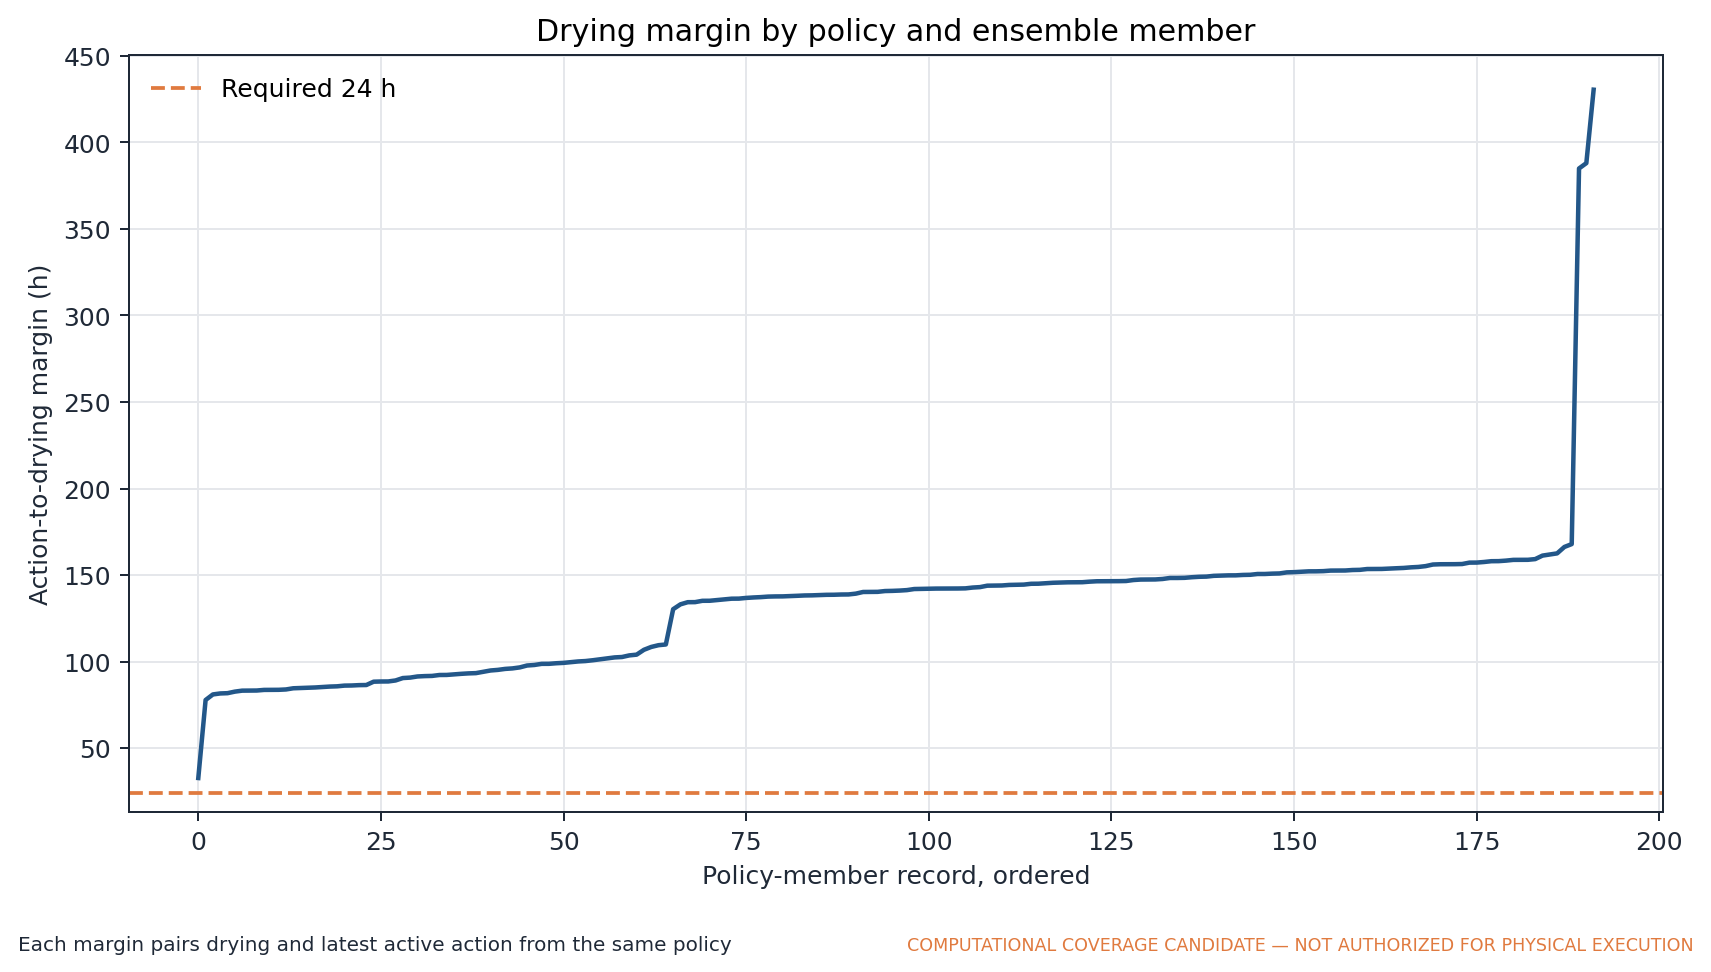

The file beside this chart, header and first rows:
policy, ensemble_member, drying_time_h, latest_active_action_h, action_to_drying_margin_h, required_minimum_margin_h, drying_margin_pass, strategy, dose_design, candidate_id, qualification_candidate_id, canonical_policy_hash, final_verdict, qualification_coverage_gate, qualification_thermal_gate, qualification_information_gate, qualification_nutrition_gate, qualification_sampling_gate, watermark, candidate_only_not_for_physical_executio…
operational_anchor_18C_N76, 0, 192.6, 46.0, 146.6, 24.0, True, II_diagonal_1, N76_all_conservative, 707410af2741165f, 707410af2741165f, 0a015af39a2bee3e071faf8b0125482e58bf7c56…, PASS — READY FOR OWNER PHYSICAL RELEASE …, PASS, PASS, PASS, PASS, PASS, COMPUTATIONAL COVERAGE CANDIDATE — NOT A…, True
cold_early_N76, 0, 191.9, 48.0, 143.9, 24.0, True, II_diagonal_1, N76_all_conservative, 707410af2741165f, 707410af2741165f, 0a015af39a2bee3e071faf8b0125482e58bf7c56…, PASS — READY FOR OWNER PHYSICAL RELEASE …, PASS, PASS, PASS, PASS, PASS, COMPUTATIONAL COVERAGE CANDIDATE — NOT A…, True
warm_late_N76, 0, 175.6, 84.0, 91.61, 24.0, True, II_diagonal_1, N76_all_conservative, 707410af2741165f, 707410af2741165f, 0a015af39a2bee3e071faf8b0125482e58bf7c56…, PASS — READY FOR OWNER PHYSICAL RELEASE …, PASS, PASS, PASS, PASS, PASS, COMPUTATIONAL COVERAGE CANDIDATE — NOT A…, True
operational_anchor_18C_N76, 1, 189, 46.0, 143, 24.0, True, II_diagonal_1, N76_all_conservative, 707410af2741165f, 707410af2741165f, 0a015af39a2bee3e071faf8b0125482e58bf7c56…, PASS — READY FOR OWNER PHYSICAL RELEASE …, PASS, PASS, PASS, PASS, PASS, COMPUTATIONAL COVERAGE CANDIDATE — NOT A…, True
cold_early_N76, 1, 185.8, 48.0, 137.8, 24.0, True, II_diagonal_1, N76_all_conservative, 707410af2741165f, 707410af2741165f, 0a015af39a2bee3e071faf8b0125482e58bf7c56…, PASS — READY FOR OWNER PHYSICAL RELEASE …, PASS, PASS, PASS, PASS, PASS, COMPUTATIONAL COVERAGE CANDIDATE — NOT A…, True
warm_late_N76, 1, 168.9, 84.0, 84.91, 24.0, True, II_diagonal_1, N76_all_conservative, 707410af2741165f, 707410af2741165f, 0a015af39a2bee3e071faf8b0125482e58bf7c56…, PASS — READY FOR OWNER PHYSICAL RELEASE …, PASS, PASS, PASS, PASS, PASS, COMPUTATIONAL COVERAGE CANDIDATE — NOT A…, True
operational_anchor_18C_N76, 2, 205.2, 46.0, 159.2, 24.0, True, II_diagonal_1, N76_all_conservative, 707410af2741165f, 707410af2741165f, 0a015af39a2bee3e071faf8b0125482e58bf7c56…, PASS — READY FOR OWNER PHYSICAL RELEASE …, PASS, PASS, PASS, PASS, PASS, COMPUTATIONAL COVERAGE CANDIDATE — NOT A…, True
cold_early_N76, 2, 202.5, 48.0, 154.5, 24.0, True, II_diagonal_1, N76_all_conservative, 707410af2741165f, 707410af2741165f, 0a015af39a2bee3e071faf8b0125482e58bf7c56…, PASS — READY FOR OWNER PHYSICAL RELEASE …, PASS, PASS, PASS, PASS, PASS, COMPUTATIONAL COVERAGE CANDIDATE — NOT A…, True
warm_late_N76, 2, 185.3, 84.0, 101.3, 24.0, True, II_diagonal_1, N76_all_conservative, 707410af2741165f, 707410af2741165f, 0a015af39a2bee3e071faf8b0125482e58bf7c56…, PASS — READY FOR OWNER PHYSICAL RELEASE …, PASS, PASS, PASS, PASS, PASS, COMPUTATIONAL COVERAGE CANDIDATE — NOT A…, True
operational_anchor_18C_N76, 3, 198.9, 46.0, 152.9, 24.0, True, II_diagonal_1, N76_all_conservative, 707410af2741165f, 707410af2741165f, 0a015af39a2bee3e071faf8b0125482e58bf7c56…, PASS — READY FOR OWNER PHYSICAL RELEASE …, PASS, PASS, PASS, PASS, PASS, COMPUTATIONAL COVERAGE CANDIDATE — NOT A…, True
cold_early_N76, 3, 195.5, 48.0, 147.5, 24.0, True, II_diagonal_1, N76_all_conservative, 707410af2741165f, 707410af2741165f, 0a015af39a2bee3e071faf8b0125482e58bf7c56…, PASS — READY FOR OWNER PHYSICAL RELEASE …, PASS, PASS, PASS, PASS, PASS, COMPUTATIONAL COVERAGE CANDIDATE — NOT A…, True
warm_late_N76, 3, 177.3, 84.0, 93.33, 24.0, True, II_diagonal_1, N76_all_conservative, 707410af2741165f, 707410af2741165f, 0a015af39a2bee3e071faf8b0125482e58bf7c56…, PASS — READY FOR OWNER PHYSICAL RELEASE …, PASS, PASS, PASS, PASS, PASS, COMPUTATIONAL COVERAGE CANDIDATE — NOT A…, True
operational_anchor_18C_N76, 4, 192.4, 46.0, 146.4, 24.0, True, II_diagonal_1, N76_all_conservative, 707410af2741165f, 707410af2741165f, 0a015af39a2bee3e071faf8b0125482e58bf7c56…, PASS — READY FOR OWNER PHYSICAL RELEASE …, PASS, PASS, PASS, PASS, PASS, COMPUTATIONAL COVERAGE CANDIDATE — NOT A…, True
cold_early_N76, 4, 188.3, 48.0, 140.3, 24.0, True, II_diagonal_1, N76_all_conservative, 707410af2741165f, 707410af2741165f, 0a015af39a2bee3e071faf8b0125482e58bf7c56…, PASS — READY FOR OWNER PHYSICAL RELEASE …, PASS, PASS, PASS, PASS, PASS, COMPUTATIONAL COVERAGE CANDIDATE — NOT A…, True
warm_late_N76, 4, 170.1, 84.0, 86.11, 24.0, True, II_diagonal_1, N76_all_conservative, 707410af2741165f, 707410af2741165f, 0a015af39a2bee3e071faf8b0125482e58bf7c56…, PASS — READY FOR OWNER PHYSICAL RELEASE …, PASS, PASS, PASS, PASS, PASS, COMPUTATIONAL COVERAGE CANDIDATE — NOT A…, True
operational_anchor_18C_N76, 5, 204, 46.0, 158, 24.0, True, II_diagonal_1, N76_all_conservative, 707410af2741165f, 707410af2741165f, 0a015af39a2bee3e071faf8b0125482e58bf7c56…, PASS — READY FOR OWNER PHYSICAL RELEASE …, PASS, PASS, PASS, PASS, PASS, COMPUTATIONAL COVERAGE CANDIDATE — NOT A…, True
cold_early_N76, 5, 201, 48.0, 153, 24.0, True, II_diagonal_1, N76_all_conservative, 707410af2741165f, 707410af2741165f, 0a015af39a2bee3e071faf8b0125482e58bf7c56…, PASS — READY FOR OWNER PHYSICAL RELEASE …, PASS, PASS, PASS, PASS, PASS, COMPUTATIONAL COVERAGE CANDIDATE — NOT A…, True
warm_late_N76, 5, 182.7, 84.0, 98.69, 24.0, True, II_diagonal_1, N76_all_conservative, 707410af2741165f, 707410af2741165f, 0a015af39a2bee3e071faf8b0125482e58bf7c56…, PASS — READY FOR OWNER PHYSICAL RELEASE …, PASS, PASS, PASS, PASS, PASS, COMPUTATIONAL COVERAGE CANDIDATE — NOT A…, True
operational_anchor_18C_N76, 6, 191.8, 46.0, 145.8, 24.0, True, II_diagonal_1, N76_all_conservative, 707410af2741165f, 707410af2741165f, 0a015af39a2bee3e071faf8b0125482e58bf7c56…, PASS — READY FOR OWNER PHYSICAL RELEASE …, PASS, PASS, PASS, PASS, PASS, COMPUTATIONAL COVERAGE CANDIDATE — NOT A…, True
cold_early_N76, 6, 192.5, 48.0, 144.5, 24.0, True, II_diagonal_1, N76_all_conservative, 707410af2741165f, 707410af2741165f, 0a015af39a2bee3e071faf8b0125482e58bf7c56…, PASS — READY FOR OWNER PHYSICAL RELEASE …, PASS, PASS, PASS, PASS, PASS, COMPUTATIONAL COVERAGE CANDIDATE — NOT A…, True
warm_late_N76, 6, 188, 84.0, 104, 24.0, True, II_diagonal_1, N76_all_conservative, 707410af2741165f, 707410af2741165f, 0a015af39a2bee3e071faf8b0125482e58bf7c56…, PASS — READY FOR OWNER PHYSICAL RELEASE …, PASS, PASS, PASS, PASS, PASS, COMPUTATIONAL COVERAGE CANDIDATE — NOT A…, True
operational_anchor_18C_N76, 7, 434, 46.0, 388, 24.0, True, II_diagonal_1, N76_all_conservative, 707410af2741165f, 707410af2741165f, 0a015af39a2bee3e071faf8b0125482e58bf7c56…, PASS — READY FOR OWNER PHYSICAL RELEASE …, PASS, PASS, PASS, PASS, PASS, COMPUTATIONAL COVERAGE CANDIDATE — NOT A…, True
cold_early_N76, 7, 478.5, 48.0, 430.5, 24.0, True, II_diagonal_1, N76_all_conservative, 707410af2741165f, 707410af2741165f, 0a015af39a2bee3e071faf8b0125482e58bf7c56…, PASS — READY FOR OWNER PHYSICAL RELEASE …, PASS, PASS, PASS, PASS, PASS, COMPUTATIONAL COVERAGE CANDIDATE — NOT A…, True
warm_late_N76, 7, 468.9, 84.0, 384.9, 24.0, True, II_diagonal_1, N76_all_conservative, 707410af2741165f, 707410af2741165f, 0a015af39a2bee3e071faf8b0125482e58bf7c56…, PASS — READY FOR OWNER PHYSICAL RELEASE …, PASS, PASS, PASS, PASS, PASS, COMPUTATIONAL COVERAGE CANDIDATE — NOT A…, True
operational_anchor_18C_N76, 8, 203.2, 46.0, 157.2, 24.0, True, II_diagonal_1, N76_all_conservative, 707410af2741165f, 707410af2741165f, 0a015af39a2bee3e071faf8b0125482e58bf7c56…, PASS — READY FOR OWNER PHYSICAL RELEASE …, PASS, PASS, PASS, PASS, PASS, COMPUTATIONAL COVERAGE CANDIDATE — NOT A…, True
cold_early_N76, 8, 196.4, 48.0, 148.4, 24.0, True, II_diagonal_1, N76_all_conservative, 707410af2741165f, 707410af2741165f, 0a015af39a2bee3e071faf8b0125482e58bf7c56…, PASS — READY FOR OWNER PHYSICAL RELEASE …, PASS, PASS, PASS, PASS, PASS, COMPUTATIONAL COVERAGE CANDIDATE — NOT A…, True
warm_late_N76, 8, 169.7, 84.0, 85.71, 24.0, True, II_diagonal_1, N76_all_conservative, 707410af2741165f, 707410af2741165f, 0a015af39a2bee3e071faf8b0125482e58bf7c56…, PASS — READY FOR OWNER PHYSICAL RELEASE …, PASS, PASS, PASS, PASS, PASS, COMPUTATIONAL COVERAGE CANDIDATE — NOT A…, True
operational_anchor_18C_N76, 9, 154.5, 46.0, 108.5, 24.0, True, II_diagonal_1, N76_all_conservative, 707410af2741165f, 707410af2741165f, 0a015af39a2bee3e071faf8b0125482e58bf7c56…, PASS — READY FOR OWNER PHYSICAL RELEASE …, PASS, PASS, PASS, PASS, PASS, COMPUTATIONAL COVERAGE CANDIDATE — NOT A…, True
cold_early_N76, 9, 146, 48.0, 98.04, 24.0, True, II_diagonal_1, N76_all_conservative, 707410af2741165f, 707410af2741165f, 0a015af39a2bee3e071faf8b0125482e58bf7c56…, PASS — READY FOR OWNER PHYSICAL RELEASE …, PASS, PASS, PASS, PASS, PASS, COMPUTATIONAL COVERAGE CANDIDATE — NOT A…, True
warm_late_N76, 9, 116.7, 84.0, 32.72, 24.0, True, II_diagonal_1, N76_all_conservative, 707410af2741165f, 707410af2741165f, 0a015af39a2bee3e071faf8b0125482e58bf7c56…, PASS — READY FOR OWNER PHYSICAL RELEASE …, PASS, PASS, PASS, PASS, PASS, COMPUTATIONAL COVERAGE CANDIDATE — NOT A…, True
operational_anchor_18C_N76, 10, 202.1, 46.0, 156.1, 24.0, True, II_diagonal_1, N76_all_conservative, 707410af2741165f, 707410af2741165f, 0a015af39a2bee3e071faf8b0125482e58bf7c56…, PASS — READY FOR OWNER PHYSICAL RELEASE …, PASS, PASS, PASS, PASS, PASS, COMPUTATIONAL COVERAGE CANDIDATE — NOT A…, True
cold_early_N76, 10, 197.8, 48.0, 149.8, 24.0, True, II_diagonal_1, N76_all_conservative, 707410af2741165f, 707410af2741165f, 0a015af39a2bee3e071faf8b0125482e58bf7c56…, PASS — READY FOR OWNER PHYSICAL RELEASE …, PASS, PASS, PASS, PASS, PASS, COMPUTATIONAL COVERAGE CANDIDATE — NOT A…, True
warm_late_N76, 10, 180.1, 84.0, 96.06, 24.0, True, II_diagonal_1, N76_all_conservative, 707410af2741165f, 707410af2741165f, 0a015af39a2bee3e071faf8b0125482e58bf7c56…, PASS — READY FOR OWNER PHYSICAL RELEASE …, PASS, PASS, PASS, PASS, PASS, COMPUTATIONAL COVERAGE CANDIDATE — NOT A…, True
operational_anchor_18C_N76, 11, 193.1, 46.0, 147.1, 24.0, True, II_diagonal_1, N76_all_conservative, 707410af2741165f, 707410af2741165f, 0a015af39a2bee3e071faf8b0125482e58bf7c56…, PASS — READY FOR OWNER PHYSICAL RELEASE …, PASS, PASS, PASS, PASS, PASS, COMPUTATIONAL COVERAGE CANDIDATE — NOT A…, True
cold_early_N76, 11, 190, 48.0, 142, 24.0, True, II_diagonal_1, N76_all_conservative, 707410af2741165f, 707410af2741165f, 0a015af39a2bee3e071faf8b0125482e58bf7c56…, PASS — READY FOR OWNER PHYSICAL RELEASE …, PASS, PASS, PASS, PASS, PASS, COMPUTATIONAL COVERAGE CANDIDATE — NOT A…, True
warm_late_N76, 11, 172.5, 84.0, 88.49, 24.0, True, II_diagonal_1, N76_all_conservative, 707410af2741165f, 707410af2741165f, 0a015af39a2bee3e071faf8b0125482e58bf7c56…, PASS — READY FOR OWNER PHYSICAL RELEASE …, PASS, PASS, PASS, PASS, PASS, COMPUTATIONAL COVERAGE CANDIDATE — NOT A…, True
operational_anchor_18C_N76, 12, 202.3, 46.0, 156.3, 24.0, True, II_diagonal_1, N76_all_conservative, 707410af2741165f, 707410af2741165f, 0a015af39a2bee3e071faf8b0125482e58bf7c56…, PASS — READY FOR OWNER PHYSICAL RELEASE …, PASS, PASS, PASS, PASS, PASS, COMPUTATIONAL COVERAGE CANDIDATE — NOT A…, True
cold_early_N76, 12, 197.8, 48.0, 149.8, 24.0, True, II_diagonal_1, N76_all_conservative, 707410af2741165f, 707410af2741165f, 0a015af39a2bee3e071faf8b0125482e58bf7c56…, PASS — READY FOR OWNER PHYSICAL RELEASE …, PASS, PASS, PASS, PASS, PASS, COMPUTATIONAL COVERAGE CANDIDATE — NOT A…, True
warm_late_N76, 12, 179.8, 84.0, 95.77, 24.0, True, II_diagonal_1, N76_all_conservative, 707410af2741165f, 707410af2741165f, 0a015af39a2bee3e071faf8b0125482e58bf7c56…, PASS — READY FOR OWNER PHYSICAL RELEASE …, PASS, PASS, PASS, PASS, PASS, COMPUTATIONAL COVERAGE CANDIDATE — NOT A…, True
operational_anchor_18C_N76, 13, 187, 46.0, 141, 24.0, True, II_diagonal_1, N76_all_conservative, 707410af2741165f, 707410af2741165f, 0a015af39a2bee3e071faf8b0125482e58bf7c56…, PASS — READY FOR OWNER PHYSICAL RELEASE …, PASS, PASS, PASS, PASS, PASS, COMPUTATIONAL COVERAGE CANDIDATE — NOT A…, True
cold_early_N76, 13, 184.4, 48.0, 136.4, 24.0, True, II_diagonal_1, N76_all_conservative, 707410af2741165f, 707410af2741165f, 0a015af39a2bee3e071faf8b0125482e58bf7c56…, PASS — READY FOR OWNER PHYSICAL RELEASE …, PASS, PASS, PASS, PASS, PASS, COMPUTATIONAL COVERAGE CANDIDATE — NOT A…, True
warm_late_N76, 13, 167.2, 84.0, 83.23, 24.0, True, II_diagonal_1, N76_all_conservative, 707410af2741165f, 707410af2741165f, 0a015af39a2bee3e071faf8b0125482e58bf7c56…, PASS — READY FOR OWNER PHYSICAL RELEASE …, PASS, PASS, PASS, PASS, PASS, COMPUTATIONAL COVERAGE CANDIDATE — NOT A…, True
operational_anchor_18C_N76, 14, 184.6, 46.0, 138.6, 24.0, True, II_diagonal_1, N76_all_conservative, 707410af2741165f, 707410af2741165f, 0a015af39a2bee3e071faf8b0125482e58bf7c56…, PASS — READY FOR OWNER PHYSICAL RELEASE …, PASS, PASS, PASS, PASS, PASS, COMPUTATIONAL COVERAGE CANDIDATE — NOT A…, True
cold_early_N76, 14, 183.1, 48.0, 135.1, 24.0, True, II_diagonal_1, N76_all_conservative, 707410af2741165f, 707410af2741165f, 0a015af39a2bee3e071faf8b0125482e58bf7c56…, PASS — READY FOR OWNER PHYSICAL RELEASE …, PASS, PASS, PASS, PASS, PASS, COMPUTATIONAL COVERAGE CANDIDATE — NOT A…, True
warm_late_N76, 14, 166.6, 84.0, 82.64, 24.0, True, II_diagonal_1, N76_all_conservative, 707410af2741165f, 707410af2741165f, 0a015af39a2bee3e071faf8b0125482e58bf7c56…, PASS — READY FOR OWNER PHYSICAL RELEASE …, PASS, PASS, PASS, PASS, PASS, COMPUTATIONAL COVERAGE CANDIDATE — NOT A…, True
operational_anchor_18C_N76, 15, 198.6, 46.0, 152.6, 24.0, True, II_diagonal_1, N76_all_conservative, 707410af2741165f, 707410af2741165f, 0a015af39a2bee3e071faf8b0125482e58bf7c56…, PASS — READY FOR OWNER PHYSICAL RELEASE …, PASS, PASS, PASS, PASS, PASS, COMPUTATIONAL COVERAGE CANDIDATE — NOT A…, True
cold_early_N76, 15, 195.4, 48.0, 147.4, 24.0, True, II_diagonal_1, N76_all_conservative, 707410af2741165f, 707410af2741165f, 0a015af39a2bee3e071faf8b0125482e58bf7c56…, PASS — READY FOR OWNER PHYSICAL RELEASE …, PASS, PASS, PASS, PASS, PASS, COMPUTATIONAL COVERAGE CANDIDATE — NOT A…, True
warm_late_N76, 15, 178.1, 84.0, 94.07, 24.0, True, II_diagonal_1, N76_all_conservative, 707410af2741165f, 707410af2741165f, 0a015af39a2bee3e071faf8b0125482e58bf7c56…, PASS — READY FOR OWNER PHYSICAL RELEASE …, PASS, PASS, PASS, PASS, PASS, COMPUTATIONAL COVERAGE CANDIDATE — NOT A…, True
operational_anchor_18C_N76, 16, 212.2, 46.0, 166.2, 24.0, True, II_diagonal_1, N76_all_conservative, 707410af2741165f, 707410af2741165f, 0a015af39a2bee3e071faf8b0125482e58bf7c56…, PASS — READY FOR OWNER PHYSICAL RELEASE …, PASS, PASS, PASS, PASS, PASS, COMPUTATIONAL COVERAGE CANDIDATE — NOT A…, True
cold_early_N76, 16, 206.3, 48.0, 158.3, 24.0, True, II_diagonal_1, N76_all_conservative, 707410af2741165f, 707410af2741165f, 0a015af39a2bee3e071faf8b0125482e58bf7c56…, PASS — READY FOR OWNER PHYSICAL RELEASE …, PASS, PASS, PASS, PASS, PASS, COMPUTATIONAL COVERAGE CANDIDATE — NOT A…, True
warm_late_N76, 16, 187.6, 84.0, 103.6, 24.0, True, II_diagonal_1, N76_all_conservative, 707410af2741165f, 707410af2741165f, 0a015af39a2bee3e071faf8b0125482e58bf7c56…, PASS — READY FOR OWNER PHYSICAL RELEASE …, PASS, PASS, PASS, PASS, PASS, COMPUTATIONAL COVERAGE CANDIDATE — NOT A…, True
operational_anchor_18C_N76, 17, 185.3, 46.0, 139.3, 24.0, True, II_diagonal_1, N76_all_conservative, 707410af2741165f, 707410af2741165f, 0a015af39a2bee3e071faf8b0125482e58bf7c56…, PASS — READY FOR OWNER PHYSICAL RELEASE …, PASS, PASS, PASS, PASS, PASS, COMPUTATIONAL COVERAGE CANDIDATE — NOT A…, True
cold_early_N76, 17, 182.4, 48.0, 134.4, 24.0, True, II_diagonal_1, N76_all_conservative, 707410af2741165f, 707410af2741165f, 0a015af39a2bee3e071faf8b0125482e58bf7c56…, PASS — READY FOR OWNER PHYSICAL RELEASE …, PASS, PASS, PASS, PASS, PASS, COMPUTATIONAL COVERAGE CANDIDATE — NOT A…, True
warm_late_N76, 17, 165.7, 84.0, 81.74, 24.0, True, II_diagonal_1, N76_all_conservative, 707410af2741165f, 707410af2741165f, 0a015af39a2bee3e071faf8b0125482e58bf7c56…, PASS — READY FOR OWNER PHYSICAL RELEASE …, PASS, PASS, PASS, PASS, PASS, COMPUTATIONAL COVERAGE CANDIDATE — NOT A…, True
operational_anchor_18C_N76, 18, 192.4, 46.0, 146.4, 24.0, True, II_diagonal_1, N76_all_conservative, 707410af2741165f, 707410af2741165f, 0a015af39a2bee3e071faf8b0125482e58bf7c56…, PASS — READY FOR OWNER PHYSICAL RELEASE …, PASS, PASS, PASS, PASS, PASS, COMPUTATIONAL COVERAGE CANDIDATE — NOT A…, True
cold_early_N76, 18, 190.2, 48.0, 142.2, 24.0, True, II_diagonal_1, N76_all_conservative, 707410af2741165f, 707410af2741165f, 0a015af39a2bee3e071faf8b0125482e58bf7c56…, PASS — READY FOR OWNER PHYSICAL RELEASE …, PASS, PASS, PASS, PASS, PASS, COMPUTATIONAL COVERAGE CANDIDATE — NOT A…, True
warm_late_N76, 18, 173.1, 84.0, 89.08, 24.0, True, II_diagonal_1, N76_all_conservative, 707410af2741165f, 707410af2741165f, 0a015af39a2bee3e071faf8b0125482e58bf7c56…, PASS — READY FOR OWNER PHYSICAL RELEASE …, PASS, PASS, PASS, PASS, PASS, COMPUTATIONAL COVERAGE CANDIDATE — NOT A…, True
operational_anchor_18C_N76, 19, 213.9, 46.0, 167.9, 24.0, True, II_diagonal_1, N76_all_conservative, 707410af2741165f, 707410af2741165f, 0a015af39a2bee3e071faf8b0125482e58bf7c56…, PASS — READY FOR OWNER PHYSICAL RELEASE …, PASS, PASS, PASS, PASS, PASS, COMPUTATIONAL COVERAGE CANDIDATE — NOT A…, True
cold_early_N76, 19, 209.2, 48.0, 161.2, 24.0, True, II_diagonal_1, N76_all_conservative, 707410af2741165f, 707410af2741165f, 0a015af39a2bee3e071faf8b0125482e58bf7c56…, PASS — READY FOR OWNER PHYSICAL RELEASE …, PASS, PASS, PASS, PASS, PASS, COMPUTATIONAL COVERAGE CANDIDATE — NOT A…, True
warm_late_N76, 19, 190.8, 84.0, 106.8, 24.0, True, II_diagonal_1, N76_all_conservative, 707410af2741165f, 707410af2741165f, 0a015af39a2bee3e071faf8b0125482e58bf7c56…, PASS — READY FOR OWNER PHYSICAL RELEASE …, PASS, PASS, PASS, PASS, PASS, COMPUTATIONAL COVERAGE CANDIDATE — NOT A…, True
... 132 more rows
